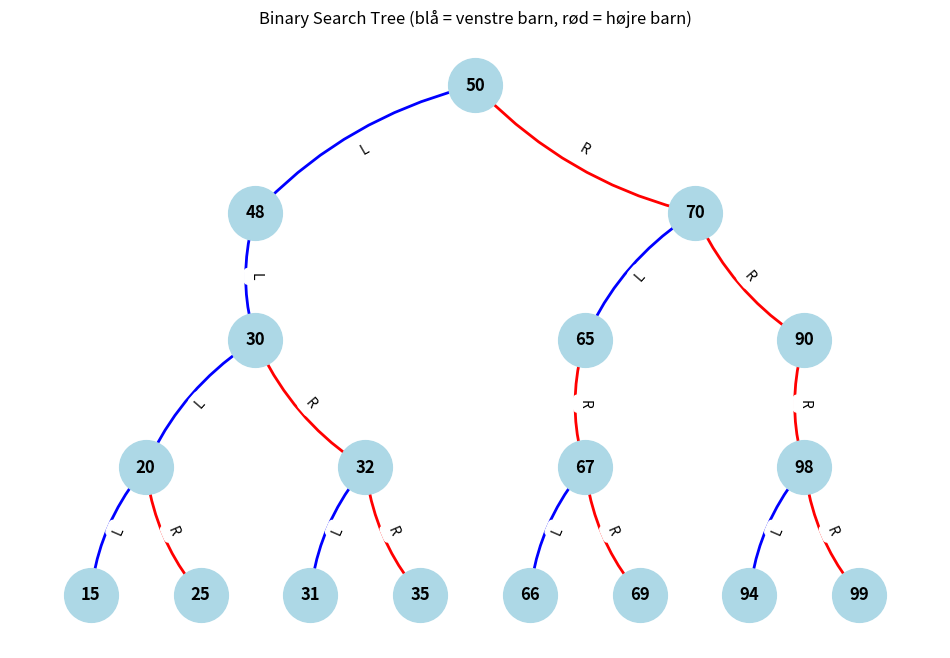

Source code (Python):
import matplotlib.pyplot as plt
import networkx as nx
from collections import deque

# BST Node
class BSTNode:
    def __init__(self, key):
        self.key = key
        self.left = None
        self.right = None

# BST med insert
class BST:
    def __init__(self):
        self.root = None

    def insert(self, key):
        if self.root is None:
            self.root = BSTNode(key)
        else:
            self._insert_recursive(self.root, key)

    def _insert_recursive(self, node, key):
        if key < node.key:
            if node.left is None:
                node.left = BSTNode(key)
            else:
                self._insert_recursive(node.left, key)
        else:
            if node.right is None:
                node.right = BSTNode(key)
            else:
                self._insert_recursive(node.right, key)

# Traversaler
def preorder(node):
    if node is None:
        return []
    return [node.key] + preorder(node.left) + preorder(node.right)

def inorder(node):
    if node is None:
        return []
    return inorder(node.left) + [node.key] + inorder(node.right)

def postorder(node):
    if node is None:
        return []
    return postorder(node.left) + postorder(node.right) + [node.key]

def levelorder(root):
    if root is None:
        return []
    result = []
    queue = deque([root])
    while queue:
        current = queue.popleft()
        result.append(current.key)
        if current.left:
            queue.append(current.left)
        if current.right:
            queue.append(current.right)
    return result

# Intern sti-længde (sum af afstande fra rod til alle noder)
def internal_path_length(node, depth=0):
    if node is None:
        return 0
    return depth + internal_path_length(node.left, depth+1) + internal_path_length(node.right, depth+1)

# Træets højde
def tree_height(node):
    if node is None:
        return -1  # højde defineret som antal kanter, så tomt træ = -1
    return 1 + max(tree_height(node.left), tree_height(node.right))

# Antal noder
def count_nodes(node):
    if node is None:
        return 0
    return 1 + count_nodes(node.left) + count_nodes(node.right)

# Antal blade (noder uden børn)
def count_leaves(node):
    if node is None:
        return 0
    if node.left is None and node.right is None:
        return 1
    return count_leaves(node.left) + count_leaves(node.right)

# Simple balance-check (om forskellen i højde mellem subtræer max 1)
def is_balanced(node):
    def check(node):
        if node is None:
            return -1, True
        lh, lb = check(node.left)
        rh, rb = check(node.right)
        balanced = lb and rb and abs(lh - rh) <= 1
        return 1 + max(lh, rh), balanced
    _, balanced = check(node)
    return balanced

# Forklaring på level order traversal (generisk)
def explain_level_order():
    explanation = """
Level order traversal besøger alle noder niveau for niveau, startende fra roden.
Den bruger en FIFO-kø (First In, First Out), fordi vi skal besøge noder i den rækkefølge,
vi møder dem, altså ét niveau ad gangen.
"""
    return explanation.strip()

# Forklaring på BST-karakteristika (dynamisk)
def explain_bst_characteristics(root):
    num_nodes = count_nodes(root)
    height = tree_height(root)
    ipl = internal_path_length(root)
    leaves = count_leaves(root)
    balanced = is_balanced(root)

    explanation = f"""
BST karakteristika:
- Antal noder: {num_nodes}
- Træets højde (antal kanter): {height}
- Intern sti-længde (sum af afstande fra rod til alle noder): {ipl}
- Antal blade (noder uden børn): {leaves}
- Er træet balanceret?: {"Ja" if balanced else "Nej"}

En balanceret BST har højde tæt på log₂(antal noder),
hvilket sikrer effektiv søgning og indsættelse.
Intern sti-længde fortæller, hvor "dybt" noderne samlet set er.
"""
    return explanation.strip()

# Konverter BST til networkx graf med venstre/højre info
def bst_to_graph(node, G=None, edge_labels=None):
    if G is None:
        G = nx.DiGraph()
    if edge_labels is None:
        edge_labels = {}

    if node is None:
        return G, edge_labels

    G.add_node(node.key)

    if node.left:
        G.add_edge(node.key, node.left.key)
        edge_labels[(node.key, node.left.key)] = "L"
        bst_to_graph(node.left, G, edge_labels)

    if node.right:
        G.add_edge(node.key, node.right.key)
        edge_labels[(node.key, node.right.key)] = "R"
        bst_to_graph(node.right, G, edge_labels)

    return G, edge_labels

# Hierarkisk layout til visualisering
def hierarchy_pos(G, root, width=1., vert_gap=0.2, vert_loc=0, xcenter=0.5, pos=None, parent=None):
    if pos is None:
        pos = {root: (xcenter, vert_loc)}
    else:
        pos[root] = (xcenter, vert_loc)
    neighbors = list(G.neighbors(root))
    if parent is not None and parent in neighbors:
        neighbors.remove(parent)
    if len(neighbors) != 0:
        dx = width / len(neighbors)
        nextx = xcenter - width/2 - dx/2
        for neighbor in neighbors:
            nextx += dx
            pos = hierarchy_pos(G, neighbor, width=dx, vert_gap=vert_gap,
                                vert_loc=vert_loc - vert_gap, xcenter=nextx, pos=pos, parent=root)
    return pos

# Visualisering med farver og labels på kanter
def draw_bst(G, edge_labels):
    pos = hierarchy_pos(G, list(G.nodes)[0])
    plt.figure(figsize=(12,8))

    # Tegn noder
    nx.draw_networkx_nodes(G, pos, node_size=1500, node_color='lightblue')
    nx.draw_networkx_labels(G, pos, font_weight='bold', font_size=12)

    # Farvekod kanter: venstre blå, højre rød
    edge_colors = []
    for edge in G.edges():
        if edge_labels.get(edge) == "L":
            edge_colors.append('blue')
        else:
            edge_colors.append('red')

    # Tegn kanter med pile, buede linjer for bedre synlighed
    nx.draw_networkx_edges(
        G, pos,
        edgelist=G.edges(),
        edge_color=edge_colors,
        arrows=True,
        arrowstyle='-|>',
        connectionstyle='arc3,rad=0.15',
        width=2
    )

    # Tegn labels på kanterne (L/R)
    nx.draw_networkx_edge_labels(G, pos, edge_labels=edge_labels, font_color='black', font_size=10)

    plt.title("Binary Search Tree (blå = venstre barn, rød = højre barn)")
    plt.axis('off')
    plt.show()

# Kør med input
def run_bst_analysis(numbers):
    bst = BST()
    for number in numbers:
        bst.insert(number)

    print("Traversal outputs:")
    print(f"Preorder:  {preorder(bst.root)}")
    print(f"Inorder:   {inorder(bst.root)}")
    print(f"Postorder: {postorder(bst.root)}")
    print(f"Levelorder:{levelorder(bst.root)}\n")

    print("Forklaring af level order traversal:")
    print(explain_level_order(), "\n")

    print("BST karakteristika:")
    print(explain_bst_characteristics(bst.root))

    G, edge_labels = bst_to_graph(bst.root)
    draw_bst(G, edge_labels)

# Skift til dit input til eksamen
input_numbers = [50, 48, 70, 30, 65, 90, 20,
                 32, 67, 98, 15, 25, 31, 35,
                 66, 69, 94, 99]

run_bst_analysis(input_numbers)
